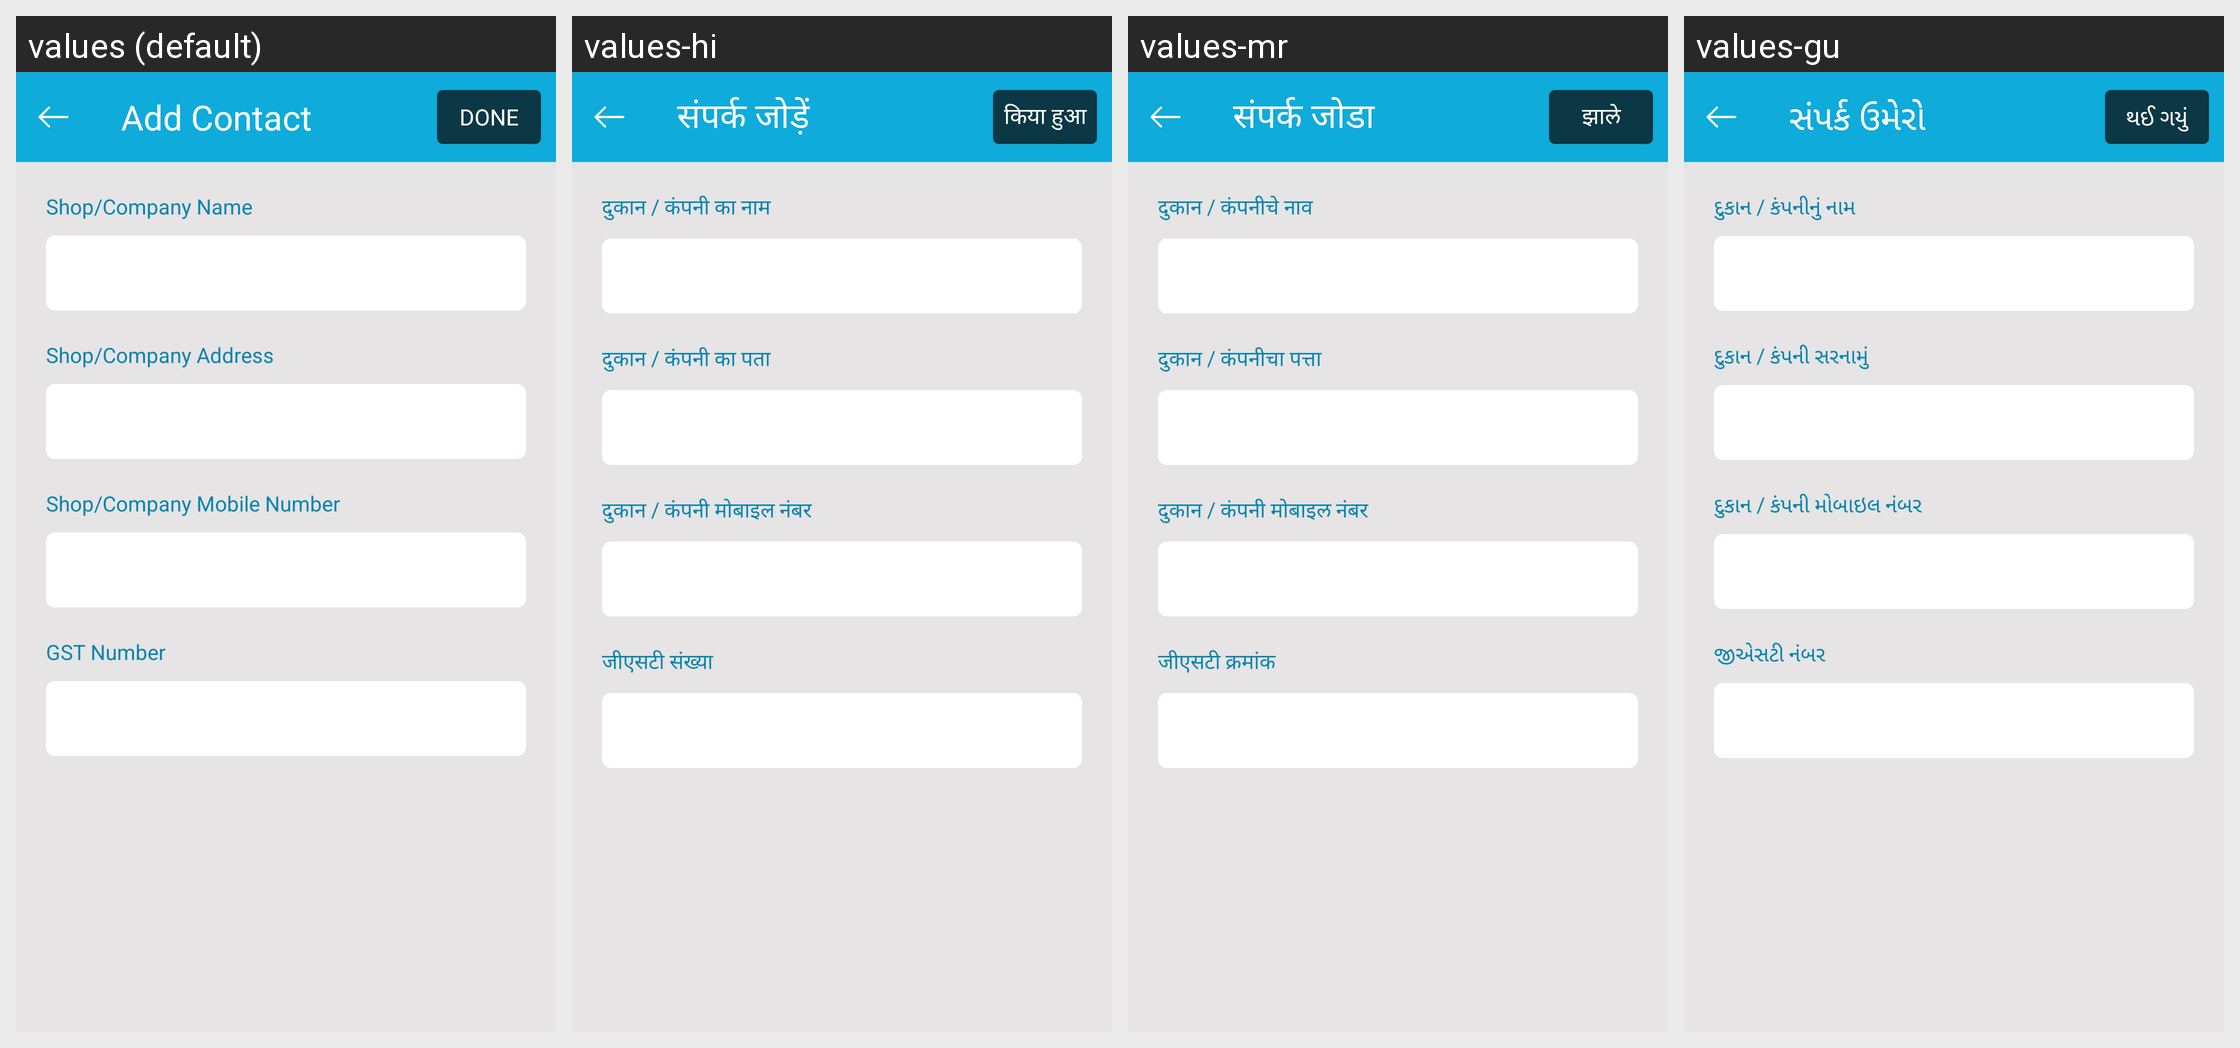

For this localized Android screen grid, give each drawn string resource with its value in every locale shown.
Android screen res/layout/activity_add_contact.xml rendered under 4 locales, left to right: values (default), values-hi, values-mr, values-gu. Device: Nexus 5 (rendered at 1080×1920; each locale shown at half size, 540×960, under a caption strip naming it); theme AppTheme.
Other locales in the repository, not shown: values-bn, values-kn, values-ml, values-pa, values-ta, values-te.
Strings drawn on this screen, with the default value and each locale's value (text and hints the layout hard-codes, and strings that could not be matched under every locale, appear in the picture but are not listed):

add_contact
  values: Add Contact
  values-hi: संपर्क जोड़ें
  values-mr: संपर्क जोडा
  values-gu: સંપર્ક ઉમેરો

txt_done
  values: Done
  values-hi: किया हुआ
  values-mr: झाले
  values-gu: થઈ ગયું

text_shop_company_name
  values: Shop/Company Name
  values-hi: दुकान / कंपनी का नाम
  values-mr: दुकान / कंपनीचे नाव
  values-gu: દુકાન / કંપનીનું નામ

text_shop_company_address
  values: Shop/Company Address
  values-hi: दुकान / कंपनी का पता
  values-mr: दुकान / कंपनीचा पत्ता
  values-gu: દુકાન / કંપની સરનામું

shop_company_mobile_number
  values: Shop/Company Mobile Number
  values-hi: दुकान / कंपनी मोबाइल नंबर
  values-mr: दुकान / कंपनी मोबाइल नंबर
  values-gu: દુકાન / કંપની મોબાઇલ નંબર

text_gst_number
  values: GST Number
  values-hi: जीएसटी संख्या
  values-mr: जीएसटी क्रमांक
  values-gu: જીએસટી નંબર
